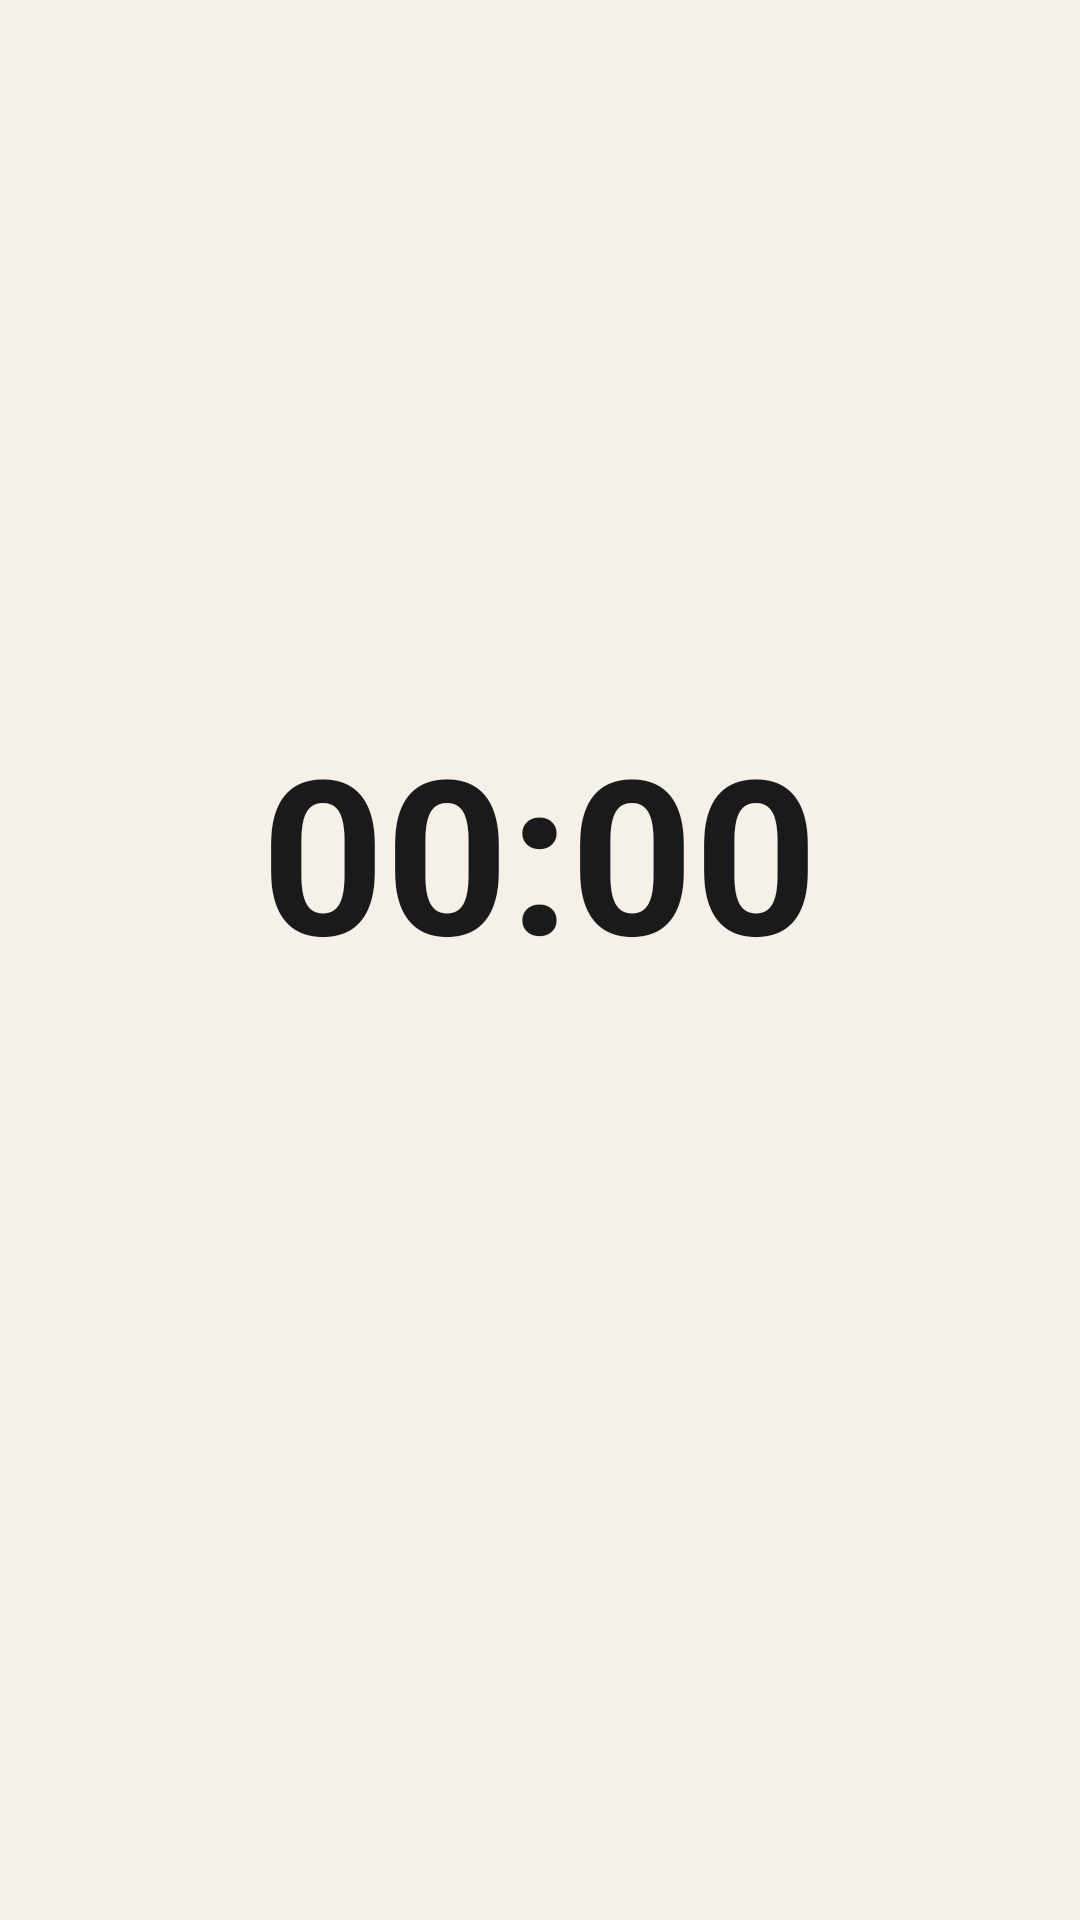

Layout XML and referenced resources for this Android screen:
<!-- AndroidManifest.xml: application theme Theme.MyOlderCareUtil -->
<!-- res/layout/clock_widget_layout.xml -->
<?xml version="1.0" encoding="utf-8"?>
<LinearLayout xmlns:android="http://schemas.android.com/apk/res/android"
    android:id="@+id/widget_root"
    android:layout_width="match_parent"
    android:layout_height="match_parent"
    android:orientation="vertical"
    android:gravity="center"
    android:background="#F5F0E8"
    android:padding="12dp">

    <TextView
        android:id="@+id/widget_time"
        android:layout_width="wrap_content"
        android:layout_height="wrap_content"
        android:text="00:00"
        android:textColor="#1A1A1A"
        android:textStyle="bold"
        android:fontFamily="sans-serif"
        android:textSize="72sp"
        android:includeFontPadding="false" />

    <TextView
        android:id="@+id/widget_period"
        android:layout_width="wrap_content"
        android:layout_height="wrap_content"
        android:textColor="#555555"
        android:textStyle="bold"
        android:textSize="27sp"
        android:includeFontPadding="false"
        android:visibility="gone" />

    <LinearLayout
        android:id="@+id/widget_date_row"
        android:layout_width="wrap_content"
        android:layout_height="wrap_content"
        android:layout_marginTop="4dp"
        android:orientation="horizontal"
        android:gravity="center">

        <TextView
            android:id="@+id/widget_date"
            android:layout_width="wrap_content"
            android:layout_height="wrap_content"
            android:textColor="#555555"
            android:textStyle="bold"
            android:textSize="27sp"
            android:includeFontPadding="false" />

        <TextView
            android:id="@+id/widget_date_space"
            android:layout_width="wrap_content"
            android:layout_height="wrap_content"
            android:text=" "
            android:textColor="#555555"
            android:textStyle="bold"
            android:textSize="27sp"
            android:includeFontPadding="false" />

        <TextView
            android:id="@+id/widget_weekday"
            android:layout_width="wrap_content"
            android:layout_height="wrap_content"
            android:textColor="#555555"
            android:textStyle="bold"
            android:textSize="27sp"
            android:includeFontPadding="false" />
    </LinearLayout>

    <TextView
        android:id="@+id/widget_lunar"
        android:layout_width="wrap_content"
        android:layout_height="wrap_content"
        android:layout_marginTop="4dp"
        android:textColor="#777777"
        android:textStyle="bold"
        android:textSize="22sp"
        android:includeFontPadding="false" />

</LinearLayout>
<!-- resources referenced by this layout -->
<resources>
  <style name="Theme.MyOlderCareUtil" parent="android:Theme.Material.Light.NoActionBar" />
</resources>
